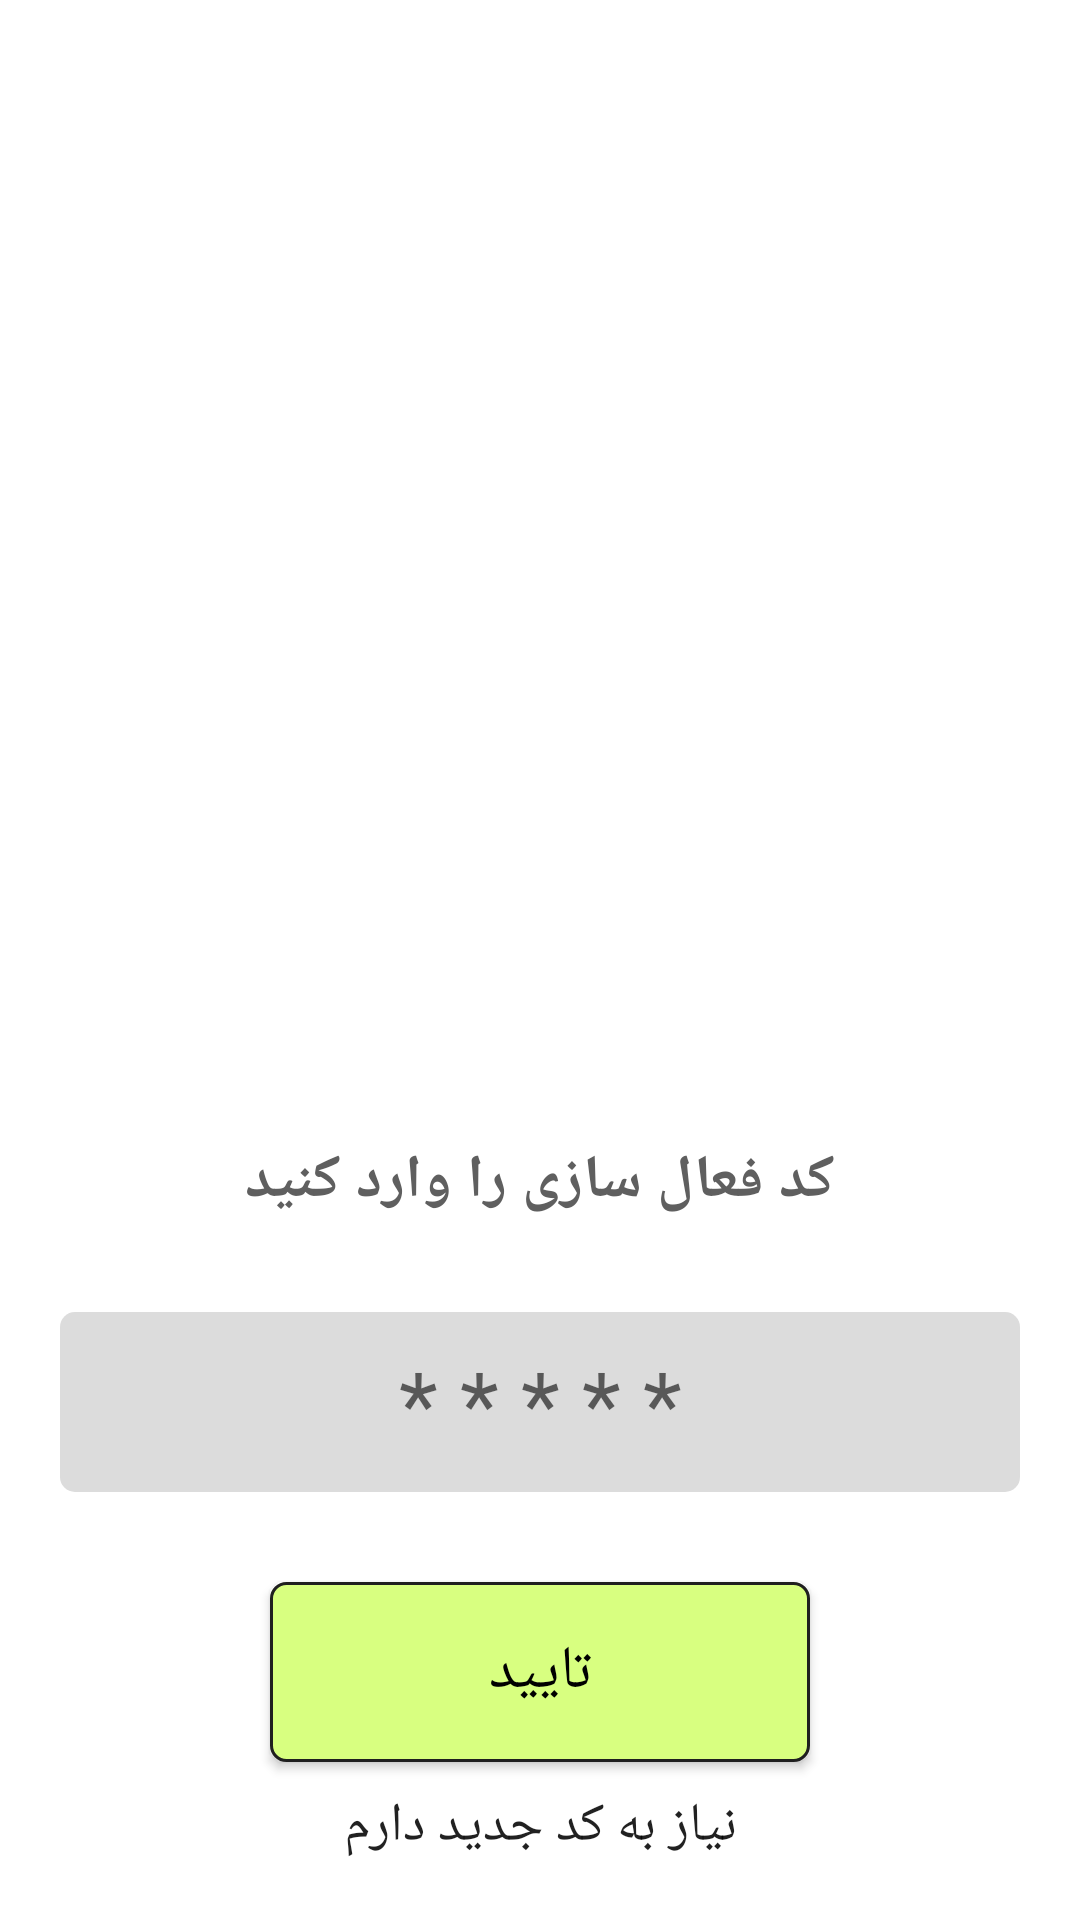

This screen was rendered from an Android layout file. Write that file and the resources it references.
<!-- AndroidManifest.xml: application theme AppTheme -->
<!-- res/layout/verifysms.xml -->
<?xml version="1.0" encoding="utf-8"?>
<LinearLayout xmlns:android="http://schemas.android.com/apk/res/android"
    xmlns:tools="http://schemas.android.com/tools"

    android:layout_width="match_parent"
    android:layout_height="match_parent"
    android:orientation="vertical"
    android:background="#ffffff"
    tools:context=".verifySmsActivity">


    <LinearLayout
        android:layout_width="match_parent"
        android:layout_height="0dp"
        android:layout_weight="1"
        android:orientation="vertical">

        <ImageView
            android:layout_width="match_parent"
            android:layout_height="match_parent"
            android:layout_gravity="center"
            android:layout_margin="10dp"
            android:src="@drawable/verifycode"></ImageView>
    </LinearLayout>

    <LinearLayout
        android:layout_width="match_parent"
        android:layout_height="0dp"
        android:layout_weight="1"
        android:orientation="vertical">

        <TextView
            android:layout_width="match_parent"
            android:layout_height="wrap_content"
            android:layout_gravity="center"
            android:layout_marginTop="60dp"
            android:text="@string/str_enter_verify_code"
            android:textAlignment="center"
            android:textColor="#5f5f5f"
            android:textSize="20dp"
            android:textStyle="bold"></TextView>

        <RelativeLayout
            android:layout_width="match_parent"
            android:layout_height="60dp"
            android:layout_marginLeft="20dp"
            android:layout_marginTop="30dp"
            android:layout_marginRight="20dp"
            android:background="@drawable/edit_text_bg">

            <EditText
                android:id="@+id/verify_edit_text"
                android:layout_width="match_parent"
                android:layout_height="match_parent"
                android:background="@android:color/transparent"
                android:hint="* * * * *"
                android:inputType="number"
                android:textAlignment="center"
                android:textSize="30dp"></EditText>
        </RelativeLayout>

        <Button
            android:id="@+id/verify_ok_button"
            android:layout_width="180dp"
            android:layout_height="60dp"
            android:layout_gravity="center"
            android:layout_marginTop="30dp"
            android:background="@drawable/ok_button_background"
            android:text="@string/str_ok"
            android:textColor="#000000"
            android:textSize="20dp"></Button>


        <LinearLayout
            android:layout_width="match_parent"
            android:layout_height="match_parent"
            android:layout_marginBottom="10dp">

            <Button
                android:id="@+id/resend_verify_code"
                android:layout_width="match_parent"
                android:layout_height="wrap_content"
                android:background="@android:color/transparent"
                android:text="@string/str_resend_sms"
                android:gravity="center"
                android:layout_marginRight="60dp"
                android:layout_marginLeft="60dp"
                android:textSize="18dp"
                android:layout_gravity="bottom"></Button>

        </LinearLayout>



    </LinearLayout>
</LinearLayout>
<!-- resources referenced by this layout -->
<resources>
  <!-- drawable edit_text_bg (drawable) -->
  <?xml version="1.0" encoding="utf-8"?>
  <shape xmlns:android="http://schemas.android.com/apk/res/android"
      android:shape="rectangle">
  
      <corners android:radius="5dp"></corners>
      <solid  android:color="#dcdcdc"></solid>
  
  </shape>
  <!-- drawable ok_button_background (drawable) -->
  <?xml version="1.0" encoding="utf-8"?>
  <shape xmlns:android="http://schemas.android.com/apk/res/android"
      android:shape="rectangle">
       <corners android:radius="5dp"></corners>
      <solid android:color="#d8ff80"></solid>
      <stroke android:width="1dp"></stroke>
      <stroke android:color="#1f1f1f"></stroke>
  
  
  </shape>
  <string name="str_enter_verify_code">کد فعال سازی را وارد کنید</string>
  <string name="str_ok">تایید</string>
  <string name="str_resend_sms">نیاز به کد جدید دارم</string>
  <style name="AppTheme" parent="Theme.AppCompat.Light.DarkActionBar">
          
          <item name="colorPrimary">@color/colorPrimary</item>
          <item name="colorPrimaryDark">@color/colorPrimaryDark</item>
          <item name="colorAccent">@color/colorAccent</item>
      </style>
  <color name="colorPrimary">#6200EE</color>
  <color name="colorPrimaryDark">#3700B3</color>
  <color name="colorAccent">#03DAC5</color>
</resources>
